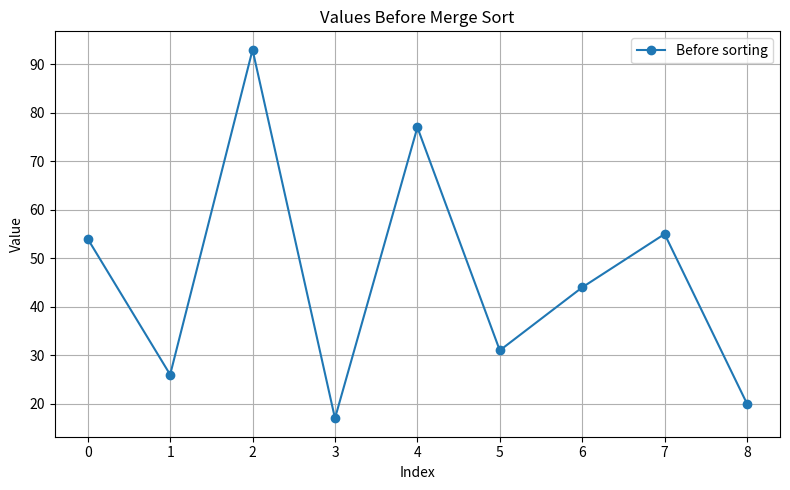
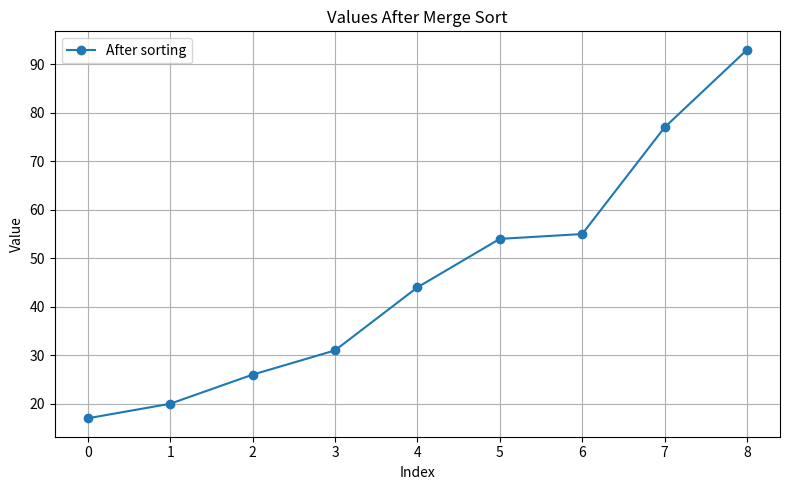

Here is the Python script that generated these plots, in order:
def ASSIGNMENT(new_list, i, old_list, j):
    new_list[i] = old_list[j]


def mergeSort(list_to_sort_by_merge):
    if (
        len(list_to_sort_by_merge) > 1
        and not len(list_to_sort_by_merge) < 1
        and len(list_to_sort_by_merge) != 0
    ):
        mid = len(list_to_sort_by_merge) // 2
        left = list_to_sort_by_merge[:mid]
        right = list_to_sort_by_merge[mid:]

        mergeSort(left)
        mergeSort(right)

        l = 0
        r = 0
        i = 0

        while l < len(left) and r < len(right):
            if left[l] <= right[r]:
                ASSIGNMENT(new_list=list_to_sort_by_merge, i=i, old_list=left, j=l)
                l += 1
            else:
                ASSIGNMENT(new_list=list_to_sort_by_merge, i=i, old_list=right, j=r)
                r += 1
            i += 1

        while l < len(left):
            list_to_sort_by_merge[i] = left[l]
            l += 1
            i += 1

        while r < len(right):
            list_to_sort_by_merge[i] = right[r]
            r += 1
            i += 1


import matplotlib.pyplot as plt

my_list = [54, 26, 93, 17, 77, 31, 44, 55, 20]

x = range(len(my_list))
plt.figure(figsize=(8, 5))
plt.plot(x, my_list, marker="o", label="Before sorting")
plt.title("Values Before Merge Sort")
plt.xlabel("Index")
plt.ylabel("Value")
plt.legend()
plt.grid(True)
plt.tight_layout()
plt.show()

mergeSort(my_list)

x = range(len(my_list))
plt.figure(figsize=(8, 5))
plt.plot(x, my_list, marker="o", label="After sorting")
plt.title("Values After Merge Sort")
plt.xlabel("Index")
plt.ylabel("Value")
plt.legend()
plt.grid(True)
plt.tight_layout()
plt.show()
